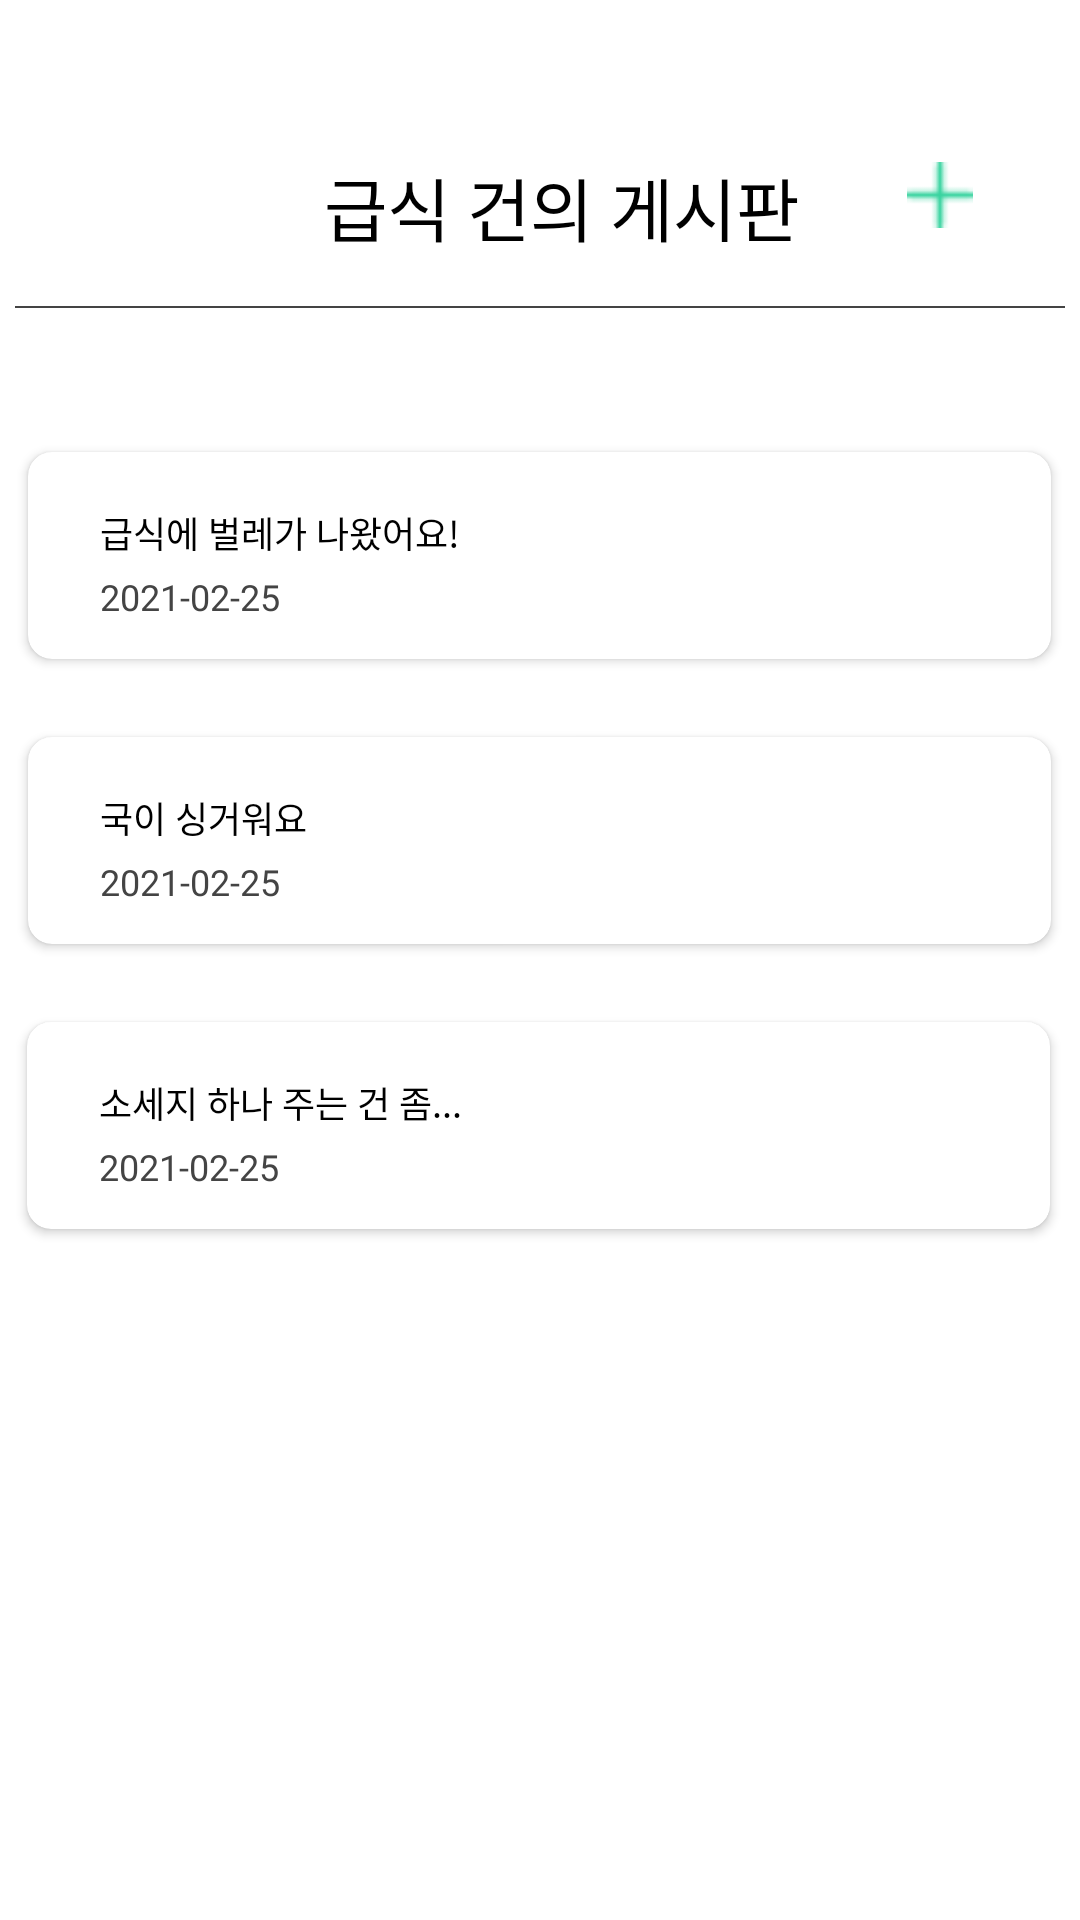

Write the Android layout XML for this screen, with the resource values it uses.
<!-- AndroidManifest.xml: application theme Theme.CRC_Android -->
<!-- res/layout/activity_suggestion.xml -->
<?xml version="1.0" encoding="utf-8"?>
<androidx.constraintlayout.widget.ConstraintLayout xmlns:android="http://schemas.android.com/apk/res/android"
    xmlns:app="http://schemas.android.com/apk/res-auto"
    xmlns:tools="http://schemas.android.com/tools"
    android:layout_width="match_parent"
    android:layout_height="match_parent">


    <TextView
        android:id="@+id/name"
        android:layout_width="wrap_content"
        android:layout_height="wrap_content"
        android:layout_marginLeft="14dp"
        android:layout_marginTop="52dp"
        android:fontFamily="@font/nanumsquare_acb"
        android:text="급식 건의 게시판"
        android:textColor="@color/black"
        android:textSize="23sp"
        app:layout_constraintEnd_toEndOf="parent"
        app:layout_constraintStart_toStartOf="parent"
        app:layout_constraintTop_toTopOf="parent" />

    <ImageButton
        android:id="@+id/plus"
        android:layout_width="22dp"
        android:layout_height="22dp"
        android:layout_marginTop="54dp"
        android:background="@drawable/plus"
        android:onClick="plusBtn"
        app:layout_constraintEnd_toEndOf="parent"
        app:layout_constraintStart_toEndOf="@+id/name"
        app:layout_constraintTop_toTopOf="parent" />


    
    <View
        android:id="@+id/line"
        android:layout_width="350dp"
        android:layout_height="2px"
        android:layout_marginTop="102dp"
        android:background="@color/text_color"
        app:layout_constraintLeft_toLeftOf="parent"
        app:layout_constraintRight_toRightOf="parent"
        app:layout_constraintTop_toTopOf="parent" />

    <ScrollView
        android:id="@+id/scrollView1"
        android:layout_width="match_parent"
        android:layout_height="match_parent"
        android:layout_marginTop="115dp"
        android:layout_marginBottom="100dp"
        app:layout_constraintBottom_toBottomOf="parent"
        app:layout_constraintLeft_toLeftOf="parent"
        app:layout_constraintRight_toRightOf="parent"
        app:layout_constraintTop_toTopOf="parent" />


    <androidx.cardview.widget.CardView
        android:id="@+id/board1"
        android:layout_width="341dp"
        android:layout_height="69dp"
        android:layout_marginStart="15dp"
        android:layout_marginLeft="15dp"
        android:layout_marginTop="65dp"
        android:layout_marginEnd="16dp"
        android:layout_marginRight="16dp"
        android:background="@xml/mainbutton"
        app:cardCornerRadius="8dp"
        app:layout_constraintEnd_toEndOf="parent"
        app:layout_constraintHorizontal_bias="0.498"
        app:layout_constraintStart_toStartOf="parent"
        app:layout_constraintTop_toBottomOf="@+id/name">

        <TextView
            android:id="@+id/sampletext1"
            android:layout_width="wrap_content"
            android:layout_height="wrap_content"
            android:layout_marginLeft="24dp"
            android:layout_marginTop="18dp"
            android:fontFamily="@font/nanumsquare_acb"
            android:text="급식에 벌레가 나왔어요!"
            android:textColor="@color/black"
            android:textSize="12dp"
            app:layout_constraintLeft_toLeftOf="@id/board1"
            app:layout_constraintTop_toTopOf="@id/board1" />

        <TextView
            android:id="@+id/sampledate1"
            android:layout_width="wrap_content"
            android:layout_height="wrap_content"
            android:layout_marginLeft="24dp"
            android:layout_marginTop="40dp"
            android:fontFamily="@font/nanumsquare_acb"
            android:text="2021-02-25"
            android:textColor="@color/text_color"
            android:textSize="12dp"
            app:layout_constraintLeft_toLeftOf="@id/board1"
            app:layout_constraintTop_toTopOf="@id/sampletext1" />


        <ImageButton
            android:id="@+id/arrow1"
            android:layout_width="21dp"
            android:layout_height="21dp"
            android:layout_marginLeft="295dp"
            android:layout_marginTop="22dp"
            android:background="@drawable/ic_arrow_back"
            app:layout_constraintLeft_toLeftOf="@id/board1"
            app:layout_constraintTop_toTopOf="@id/board1" />


    </androidx.cardview.widget.CardView>


    <androidx.cardview.widget.CardView
        android:id="@+id/board2"
        android:layout_width="341dp"

        android:layout_height="69dp"
        android:layout_marginStart="15dp"
        android:layout_marginLeft="15dp"
        android:layout_marginTop="160dp"
        android:layout_marginEnd="16dp"
        android:layout_marginRight="16dp"
        android:background="@xml/mainbutton"
        app:cardCornerRadius="8dp"
        app:layout_constraintEnd_toEndOf="parent"
        app:layout_constraintHorizontal_bias="0.498"
        app:layout_constraintStart_toStartOf="parent"
        app:layout_constraintTop_toBottomOf="@+id/name">

        <TextView
            android:id="@+id/sampletext2"
            android:layout_width="wrap_content"
            android:layout_height="wrap_content"
            android:layout_marginLeft="24dp"
            android:layout_marginTop="18dp"
            android:fontFamily="@font/nanumsquare_acb"
            android:text="국이 싱거워요"
            android:textColor="@color/black"
            android:textSize="12dp"
            app:layout_constraintLeft_toLeftOf="@id/board2"
            app:layout_constraintTop_toTopOf="@id/board2" />

        <TextView
            android:id="@+id/sampledate2"
            android:layout_width="wrap_content"
            android:layout_height="wrap_content"
            android:layout_marginLeft="24dp"
            android:layout_marginTop="40dp"
            android:fontFamily="@font/nanumsquare_acb"
            android:text="2021-02-25"
            android:textColor="@color/text_color"
            android:textSize="12dp"
            app:layout_constraintLeft_toLeftOf="@id/board2"
            app:layout_constraintTop_toTopOf="@id/sampletext2" />


        <ImageButton
            android:id="@+id/arrow2"
            android:layout_width="21dp"
            android:layout_height="21dp"
            android:layout_marginLeft="295dp"
            android:layout_marginTop="22dp"
            android:background="@drawable/ic_arrow_back"
            app:layout_constraintLeft_toLeftOf="@id/board2"
            app:layout_constraintTop_toTopOf="@id/board2" />


    </androidx.cardview.widget.CardView>


    <androidx.cardview.widget.CardView
        android:id="@+id/board3"
        android:layout_width="341dp"
        android:layout_height="69dp"
        android:layout_marginStart="15dp"
        android:layout_marginLeft="15dp"
        android:layout_marginTop="255dp"
        android:layout_marginEnd="16dp"
        android:layout_marginRight="16dp"
        android:background="@xml/mainbutton"
        app:cardCornerRadius="8dp"
        app:layout_constraintEnd_toEndOf="parent"
        app:layout_constraintStart_toStartOf="parent"
        app:layout_constraintTop_toBottomOf="@+id/name">

        <TextView
            android:id="@+id/sampletext3"
            android:layout_width="wrap_content"
            android:layout_height="wrap_content"
            android:layout_marginLeft="24dp"
            android:layout_marginTop="18dp"
            android:fontFamily="@font/nanumsquare_acb"
            android:text="소세지 하나 주는 건 좀..."
            android:textColor="@color/black"
            android:textSize="12dp"
            app:layout_constraintLeft_toLeftOf="@id/board3"
            app:layout_constraintTop_toTopOf="@id/board3" />

        <TextView
            android:id="@+id/sampledate3"
            android:layout_width="wrap_content"
            android:layout_height="wrap_content"
            android:layout_marginLeft="24dp"
            android:layout_marginTop="40dp"
            android:fontFamily="@font/nanumsquare_acb"
            android:text="2021-02-25"
            android:textColor="@color/text_color"
            android:textSize="12dp"
            app:layout_constraintLeft_toLeftOf="@id/board3"
            app:layout_constraintTop_toTopOf="@id/sampletext3" />

        <ImageButton
            android:id="@+id/arrow3"
            android:layout_width="21dp"
            android:layout_height="21dp"
            android:layout_marginLeft="295dp"
            android:layout_marginTop="22dp"
            android:background="@drawable/ic_arrow_back"
            app:layout_constraintLeft_toLeftOf="@id/board3"
            app:layout_constraintTop_toTopOf="@id/board3" />


    </androidx.cardview.widget.CardView>


</androidx.constraintlayout.widget.ConstraintLayout>
<!-- resources referenced by this layout -->
<resources>
  <color name="black">#FF000000</color>
  <color name="text_color">#444444</color>
  <!-- drawable plus: png bitmap (drawable, 290 bytes) -->
  <style name="Theme.CRC_Android" parent="Theme.MaterialComponents.Light.NoActionBar">
          
          <item name="colorPrimary">@color/purple_500</item>
          <item name="colorPrimaryVariant">@color/white</item>
          <item name="colorOnPrimary">@color/white</item>
          
          <item name="colorSecondary">@color/teal_200</item>
          <item name="colorSecondaryVariant">@color/teal_700</item>
          <item name="colorOnSecondary">@color/black</item>
          
          <item name="android:statusBarColor" tools:targetApi="l">?attr/colorPrimaryVariant</item>
          
          <item name="windowActionBar">false</item>
          <item name="windowNoTitle">true</item>
      </style>
  <color name="purple_500">#FF6200EE</color>
  <color name="white">#FFFFFFFF</color>
  <color name="teal_200">#FF03DAC5</color>
  <color name="teal_700">#FF018786</color>
</resources>
